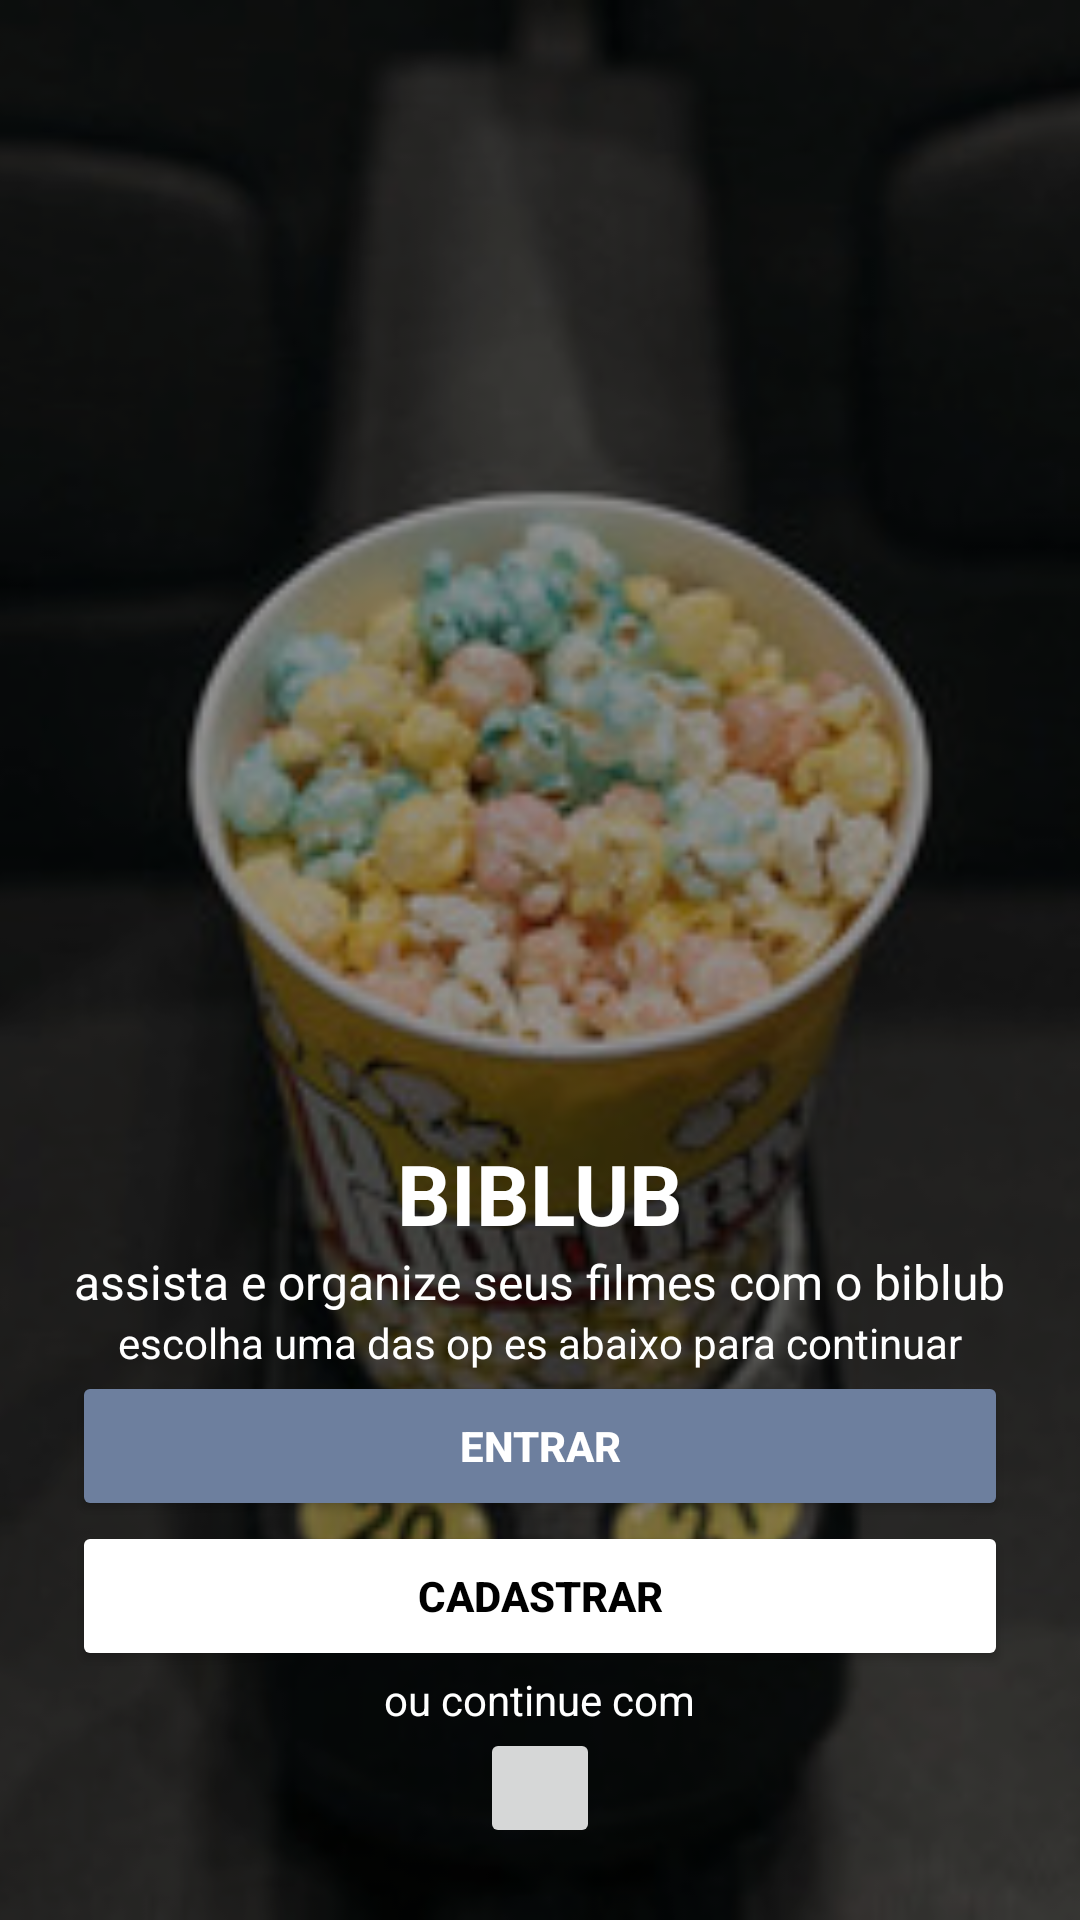

Layout XML and referenced resources for this Android screen:
<!-- AndroidManifest.xml: application theme Theme.AppBiblub -->
<!-- res/layout/activity_main.xml -->
<?xml version="1.0" encoding="utf-8"?>
<androidx.constraintlayout.widget.ConstraintLayout xmlns:android="http://schemas.android.com/apk/res/android"
    xmlns:app="http://schemas.android.com/apk/res-auto"
    xmlns:tools="http://schemas.android.com/tools"
    android:id="@+id/main"
    android:layout_width="match_parent"
    android:layout_height="match_parent"
    tools:context=".MainActivity" >

    <TextView
        android:layout_width="wrap_content"
        android:layout_height="wrap_content"
        android:text="Hello World!"
        app:layout_constraintBottom_toBottomOf="parent"
        app:layout_constraintEnd_toEndOf="parent"
        app:layout_constraintStart_toStartOf="parent"
        app:layout_constraintTop_toTopOf="parent"
        tools:ignore="TextContrastCheck,VisualLintOverlap" />

    <RelativeLayout
        android:id="@+id/rootLayout"
        android:layout_width="match_parent"
        android:layout_height="match_parent"
        tools:context=".MainActivity">

    
    <ImageView
        android:id="@+id/backgroundImage"
        android:layout_width="match_parent"
        android:layout_height="match_parent"
        android:scaleType="centerCrop"
        android:src="@drawable/background"
        android:contentDescription="@string/fundo" />

    
    <LinearLayout
        android:layout_width="match_parent"
        android:layout_height="match_parent"
        android:background="#66000000"
        android:gravity="bottom|center_horizontal"
        android:orientation="vertical"
        android:padding="24dp"> 

        <TextView
            android:id="@+id/title"
            android:layout_width="wrap_content"
            android:layout_height="wrap_content"
            android:text="BIBLUB"
            android:textColor="@color/white"
            android:textSize="28sp"
            android:textStyle="bold"
            app:layout_constraintEnd_toEndOf="parent"
            app:layout_constraintStart_toStartOf="parent"
            tools:ignore="HardcodedText,MissingConstraints"
            tools:layout_editor_absoluteY="323dp" />
        
        <TextView
            android:id="@+id/subtitle"
            android:layout_width="wrap_content"
            android:layout_height="wrap_content"
            android:text="assista e organize seus filmes com o biblub"
            android:textColor="@color/white"
            android:textSize="16sp"
            app:layout_constraintEnd_toEndOf="parent"
            app:layout_constraintStart_toStartOf="parent"
            tools:ignore="HardcodedText,MissingConstraints"
            tools:layout_editor_absoluteY="373dp" />

        <TextView
            android:id="@+id/desc"
            android:layout_width="wrap_content"
            android:layout_height="wrap_content"
            android:text="@string/escolha_uma_das_op_es_abaixo_para_continuar"
            android:textColor="@color/white"
            android:textSize="14sp"
            app:layout_constraintEnd_toEndOf="parent"
            app:layout_constraintStart_toStartOf="parent"
            app:layout_constraintTop_toBottomOf="@+id/subtitle"
            tools:ignore="MissingConstraints" />

        <Button
            android:id="@+id/btnEntrar"
            android:layout_width="match_parent"
            android:layout_height="50dp"
            android:backgroundTint="#6D7F9E"
            android:text="@string/entrar_no_app"
            android:textColor="@android:color/white"
            android:textStyle="bold"
            tools:ignore="MissingConstraints,VisualLintButtonSize"
            tools:layout_editor_absoluteX="-16dp"
            tools:layout_editor_absoluteY="448dp" />

        <Button
            android:id="@+id/btnCadastrar"
            android:layout_width="match_parent"
            android:layout_height="50dp"
            android:backgroundTint="@color/white"
            android:text="@string/cadastrar_no_app"
            android:textColor="#000000"
            android:textStyle="bold"
            tools:ignore="MissingConstraints,VisualLintButtonSize"
            tools:layout_editor_absoluteX="-16dp"
            tools:layout_editor_absoluteY="498dp" />

        
        <TextView
            android:id="@+id/orText"
            android:layout_width="wrap_content"
            android:layout_height="wrap_content"
            android:text="@string/ou_continue_com"
            android:textColor="#FFFFFF"
            tools:ignore="MissingConstraints"
            tools:layout_editor_absoluteX="150dp"
            tools:layout_editor_absoluteY="579dp" />

        <ImageButton
            android:id="@+id/imageGoogleLogin"
            android:layout_width="40dp"
            android:layout_height="40dp"
            android:contentDescription="@string/google_login"
            android:src="@drawable/ic_google"
            tools:ignore="MissingConstraints,TouchTargetSizeCheck"
            tools:layout_editor_absoluteX="169dp"
            tools:layout_editor_absoluteY="609dp" />
    </LinearLayout>

    </RelativeLayout>

</androidx.constraintlayout.widget.ConstraintLayout>
<!-- resources referenced by this layout -->
<resources>
  <!-- drawable background: png bitmap (drawable, 100283 bytes) -->
  <string name="cadastrar_no_app">cadastrar</string>
  <string name="entrar_no_app">Entrar</string>
  <string name="escolha_uma_das_op_es_abaixo_para_continuar">escolha uma das op es abaixo para continuar</string>
  <string name="fundo">fundo_main</string>
  <string name="google_login">google_login</string>
  <string name="ou_continue_com">ou continue com</string>
  <style name="Theme.AppBiblub" parent="Base.Theme.AppBiblub" />
  <style name="Base.Theme.AppBiblub" parent="Theme.Material3.DayNight.NoActionBar">
          
          
      </style>
  <!-- not gathered from this repository: default colours our renderer supplied (Android Studio template values) -->
  <color name="white">#FFFFFFFF</color>
</resources>
